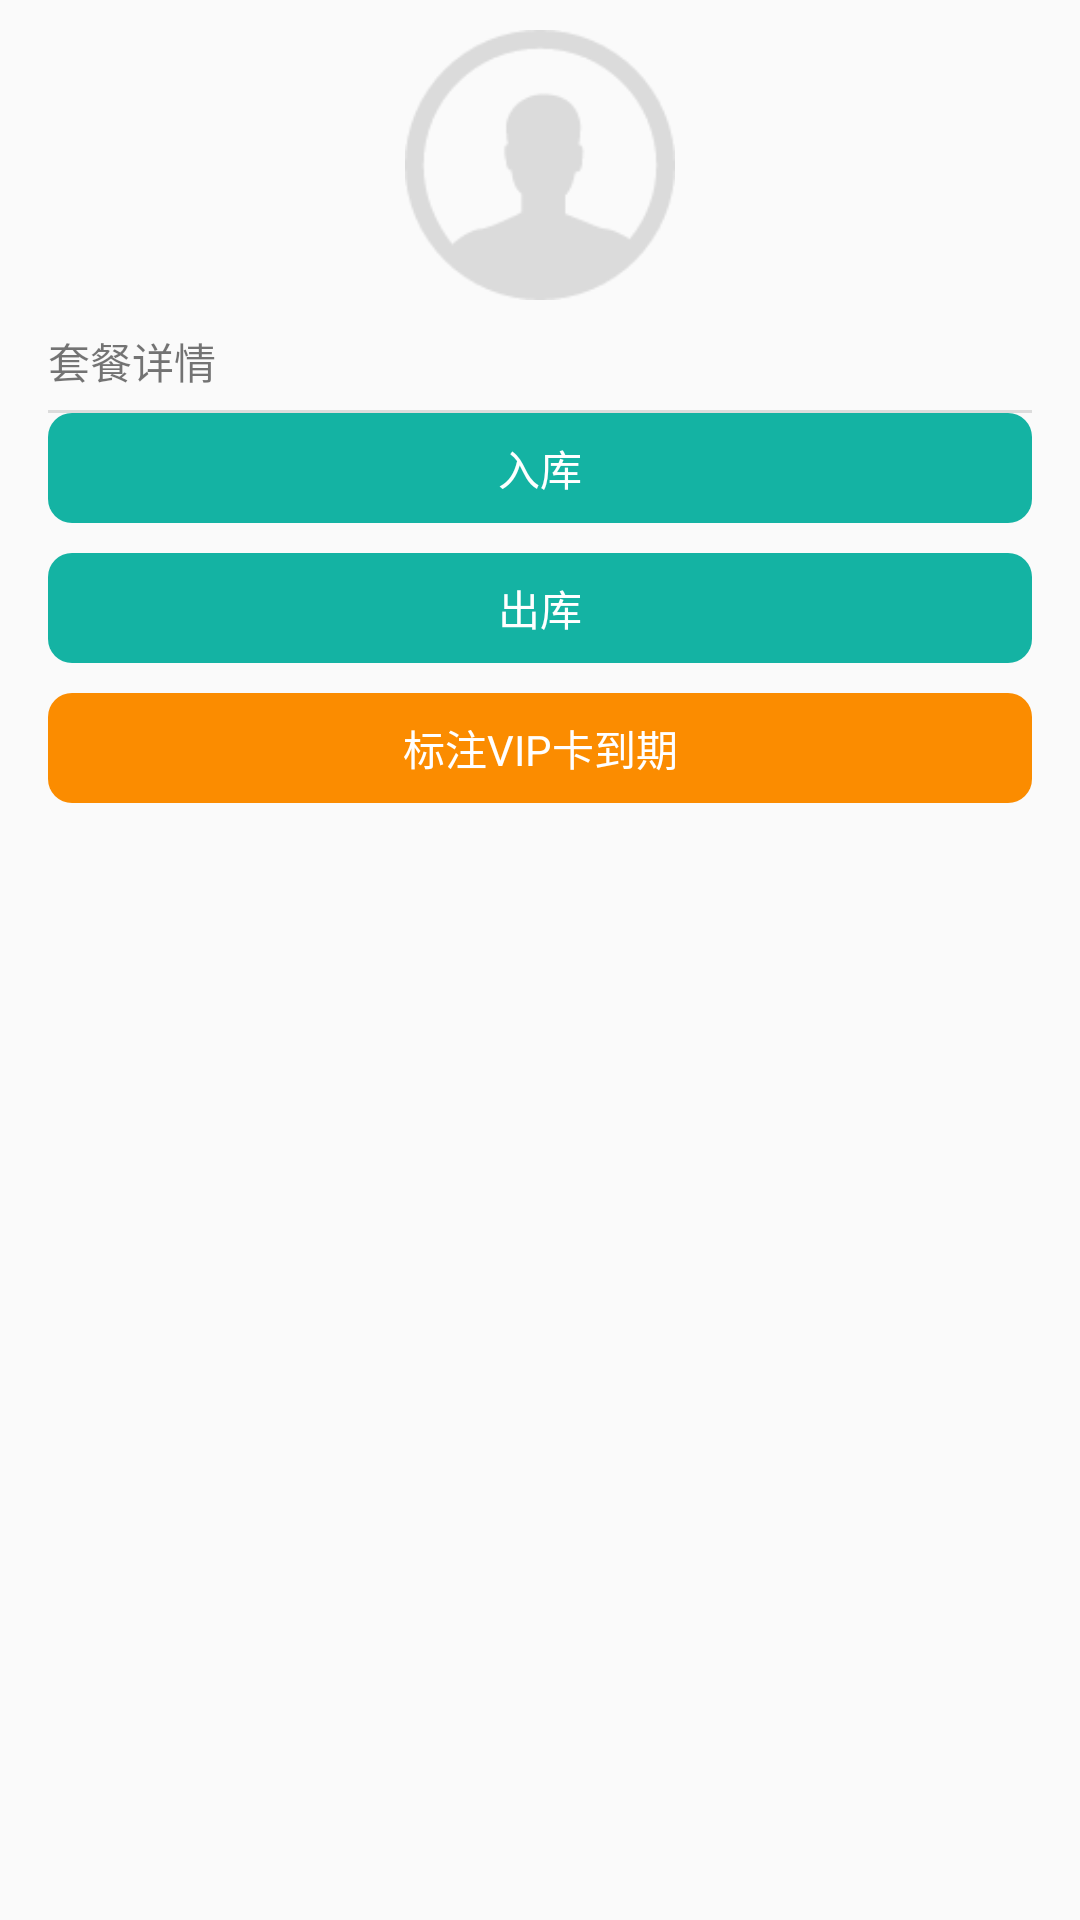

Produce the Android XML layout that renders to this screen, including the resource entries it uses.
<!-- AndroidManifest.xml: application theme Theme.Custom -->
<!-- res/layout/fragment_scan.xml -->
<?xml version="1.0" encoding="utf-8"?>
<LinearLayout xmlns:android="http://schemas.android.com/apk/res/android"
    android:layout_width="match_parent"
    android:layout_height="match_parent"
    android:orientation="vertical"
    android:paddingLeft="16dp"
    android:paddingRight="16dp">

    <Space
        android:layout_width="match_parent"
        android:layout_height="10dp" />

    <ImageView
        android:layout_width="match_parent"
        android:layout_height="90dp"
        android:layout_gravity="center_vertical"
        android:contentDescription="@string/app_name"
        android:src="@mipmap/image_default_photo" />

    <Space
        android:layout_width="match_parent"
        android:layout_height="10dp" />

    <LinearLayout
        android:id="@+id/ll_scan_car_info"
        android:layout_width="match_parent"
        android:layout_height="wrap_content"
        android:orientation="vertical" />

    <TextView
        android:layout_width="wrap_content"
        android:layout_height="wrap_content"
        android:paddingBottom="6dp"
        android:text="套餐详情" />

    <View
        android:layout_width="match_parent"
        android:layout_height="1dp"
        android:background="@color/gray_dc" />

    <LinearLayout
        android:id="@+id/ll_scan_card_info"
        android:layout_width="match_parent"
        android:layout_height="wrap_content"
        android:background="@drawable/bg_scan_card_info"
        android:orientation="vertical" />

    <TextView
        android:id="@+id/tv_scan_in"
        android:layout_width="match_parent"
        android:layout_height="wrap_content"
        android:background="@drawable/bg_scan_in_out_button"
        android:gravity="center"
        android:paddingBottom="8dp"
        android:paddingTop="8dp"
        android:text="入库"
        android:textColor="@color/white" />

    <Space
        android:layout_width="match_parent"
        android:layout_height="10dp" />

    <TextView
        android:id="@+id/tv_scan_out"
        android:layout_width="match_parent"
        android:layout_height="wrap_content"
        android:background="@drawable/bg_scan_in_out_button"
        android:gravity="center"
        android:paddingBottom="8dp"
        android:paddingTop="8dp"
        android:text="出库"
        android:textColor="@color/white" />

    <Space
        android:layout_width="match_parent"
        android:layout_height="10dp" />

    <TextView
        android:id="@+id/tv_scan_timeout"
        android:layout_width="match_parent"
        android:layout_height="wrap_content"
        android:background="@drawable/bg_scan_timeout_button"
        android:gravity="center"
        android:paddingBottom="8dp"
        android:paddingTop="8dp"
        android:text="标注VIP卡到期"
        android:textColor="@color/white" />

</LinearLayout>
<!-- resources referenced by this layout -->
<resources>
  <color name="gray_dc">#dcdcdc</color>
  <color name="white">#ffffffff</color>
  <!-- drawable bg_scan_card_info (drawable) -->
  <?xml version="1.0" encoding="utf-8"?>
  <shape xmlns:android="http://schemas.android.com/apk/res/android"
      android:shape="rectangle">
  
      <corners android:radius="6dp" />
      <solid android:color="@color/bg_scan_card_info" />
  
  </shape>
  <!-- drawable bg_scan_in_out_button (drawable) -->
  <?xml version="1.0" encoding="utf-8"?>
  <shape xmlns:android="http://schemas.android.com/apk/res/android"
      android:shape="rectangle">
  
      <corners android:radius="8dp" />
      <solid android:color="@color/bg_scan_card_button" />
  
  </shape>
  <!-- drawable bg_scan_timeout_button (drawable) -->
  <?xml version="1.0" encoding="utf-8"?>
  <shape xmlns:android="http://schemas.android.com/apk/res/android"
      android:shape="rectangle">
  
      <corners android:radius="8dp" />
      <solid android:color="@color/bg_scan_card_timeout" />
  
  </shape>
  <!-- mipmap image_default_photo: png bitmap (mipmap-xxhdpi, 3565 bytes) -->
  <string name="app_name">停车场管理系统</string>
  <style name="Theme.Custom" parent="@style/Theme.AppCompat.Light">
          <item name="actionBarStyle">@style/ActionBar.Solid.Custom</item>
          <item name="actionBarSize">45dp</item>
      </style>
  <color name="bg_scan_card_info">#ccf0ed</color>
  <color name="bg_scan_card_button">#14b3a3</color>
  <color name="bg_scan_card_timeout">#fb8c00</color>
  <style name="ActionBar.Solid.Custom" parent="@style/Widget.AppCompat.Light.ActionBar.Solid">
          <item name="background">@color/theme_color</item>
          <item name="titleTextStyle">@style/MyActionBarTitleText</item>
      </style>
  <color name="theme_color">#009688</color>
  <style name="MyActionBarTitleText" parent="@style/TextAppearance.AppCompat.Widget.ActionBar.Title">
          <item name="android:textColor">@android:color/white</item>
      </style>
</resources>
